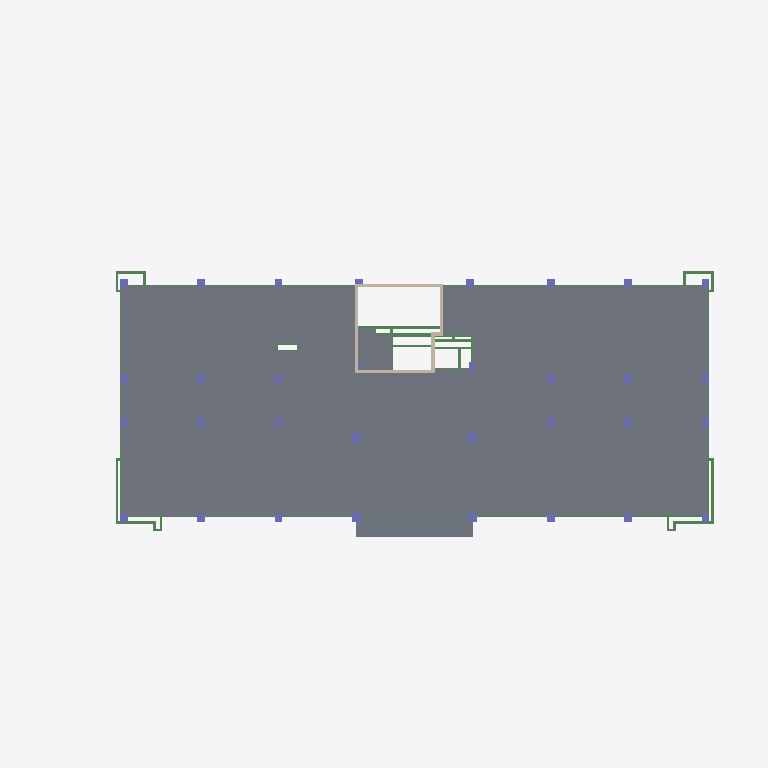
Plan cut of the same IFC building model at storey 'L1' (level 0.00 m, cut at 1.40 m), seen from above with north up, elements coloured by IFC class (only those large enough to see are counted): 46 slabs (grey), 39 beams (green), 31 columns (violet), 6 walls (beige). Cut surfaces are drawn darker.
Extent 54.9 m × 30.5 m × 49.5 m (x, y, z). Storeys (7): L1 at 0.00 m; L2 at 4.00 m; L3 at 8.00 m; L4 at 12.00 m; L5 at 16.00 m; L DAK at 20.00 m; L DAK ATAP at 23.70 m. Elements (1342): 664 IfcBeam, 338 IfcSlab, 288 IfcColumn, 51 IfcWall, 1 IfcGeographicElement.

HEADER;
FILE_DESCRIPTION(('ViewDefinition [ReferenceView_V1.2]','RevitIdentifiers [ContentGUID: c3dfbd9c-fe0a-461e-8488-e3f08b0af658, VersionGUID: 9c9d77d0-8e62-4a2e-a3da-83972e37725f, NumberOfSaves: 34]','CoordinateReference [CoordinateBase: Shared Coordinates]','ExchangeRequirement [Structural]'),'2;1');
FILE_NAME('STR-K.ifc','2026-05-20T16:42:04+07:00',(''),(''),'ODA SDAI 25.12','Autodesk - Revit 26.4.0.32 (ENU) - 26.4.0.32','');
FILE_SCHEMA(('IFC4'));
ENDSEC;
DATA;
#18=IFCPROJECT('33txsS$Wf67eI8u$1qzGce',#6,'Project Number',$,$,'Project Name','Project Status',(#13),#59656);
#52=IFCSITE('33txsS$Wf67eI8u$1qzGcg',#6,'Default',$,$,#51,$,$,.ELEMENT.,(42,21,31,401672),(-71,-3,-24,-345703),0.0,$,$);
#22=IFCBUILDING('33txsS$Wf67eI8u$1qzGcf',#6,'Building Name',$,$,#21,$,'Building Name',.ELEMENT.,$,$,#19);
#25=IFCBUILDINGSTOREY('2JF4e6axWHqu3u0C1FZlmi',#6,'L1',$,$,#24,$,'L1',.ELEMENT.,0.0);
#29=IFCBUILDINGSTOREY('1ZGO8hrFCHqw0v0026FpFv',#6,'L2',$,$,#28,$,'L2',.ELEMENT.,4000.0000000000005);
#33=IFCBUILDINGSTOREY('0z3WHOxl53NxZMac9p2EJp',#6,'L3',$,$,#32,$,'L3',.ELEMENT.,7999.99999999986);
#37=IFCBUILDINGSTOREY('0z3WHOxl53NxZMac9p2EJu',#6,'L4',$,$,#36,$,'L4',.ELEMENT.,11999.99999999972);
#41=IFCBUILDINGSTOREY('0z3WHOxl53NxZMac9p2EJb',#6,'L5',$,$,#40,$,'L5',.ELEMENT.,15999.999999999578);
#45=IFCBUILDINGSTOREY('0z3WHOxl53NxZMac9p2EJi',#6,'L DAK',$,$,#44,$,'L DAK',.ELEMENT.,19999.99999999944);
#49=IFCBUILDINGSTOREY('0z3WHOxl53NxZMac9p2EGj',#6,'L DAK ATAP',$,$,#48,$,'L DAK ATAP',.ELEMENT.,23699.999999999298);
#48258=IFCSLAB('3wtoCsZkX439F_gNTQnJlf',#6,'Floor:S1:1697266',$,$,#48245,#48257,'1697266',.FLOOR.);
#47560=IFCSLAB('3wtoCsZkX439F_gNTQnJeC',#6,'Floor:S1:1696791',$,$,#47547,#47559,'1696791',.FLOOR.);
#48290=IFCSLAB('3wtoCsZkX439F_gNTQnJWJ',#6,'Floor:S1:1697288',$,$,#48277,#48289,'1697288',.FLOOR.);
#48862=IFCSLAB('3wtoCsZkX439F_gNTQnJcy',#6,'Floor:S1:1697703',$,$,#48849,#48861,'1697703',.FLOOR.);
#47522=IFCSLAB('3wtoCsZkX439F_gNTQnJt2',#6,'Floor:S1:1696729',$,$,#47509,#47521,'1696729',.FLOOR.);
#48830=IFCSLAB('3wtoCsZkX439F_gNTQnJc9',#6,'Floor:S1:1697682',$,$,#48817,#48829,'1697682',.FLOOR.);
#48798=IFCSLAB('3wtoCsZkX439F_gNTQnJbc',#6,'Floor:S1:1697661',$,$,#48785,#48797,'1697661',.FLOOR.);
#48766=IFCSLAB('3wtoCsZkX439F_gNTQnJbp',#6,'Floor:S1:1697640',$,$,#48753,#48765,'1697640',.FLOOR.);
#48608=IFCSLAB('3wtoCsZkX439F_gNTQnJZh',#6,'Floor:S1:1697520',$,$,#48595,#48607,'1697520',.FLOOR.);
#47592=IFCSLAB('3wtoCsZkX439F_gNTQnJet',#6,'Floor:S1:1696812',$,$,#47579,#47591,'1696812',.FLOOR.);
#48670=IFCSLAB('3wtoCsZkX439F_gNTQnJaw',#6,'Floor:S1:1697569',$,$,#48657,#48669,'1697569',.FLOOR.);
#48198=IFCSLAB('3wtoCsZkX439F_gNTQnJkd',#6,'Floor:S1:1697212',$,$,#48185,#48197,'1697212',.FLOOR.);
#48228=IFCSLAB('3wtoCsZkX439F_gNTQnJl6',#6,'Floor:S1:1697245',$,$,#48215,#48227,'1697245',.FLOOR.);
#48924=IFCSLAB('3wtoCsZkX439F_gNTQnJdC',#6,'Floor:S1:1697751',$,$,#48911,#48923,'1697751',.FLOOR.);
#48894=IFCSLAB('3wtoCsZkX439F_gNTQnJcd',#6,'Floor:S1:1697724',$,$,#48881,#48893,'1697724',.FLOOR.);
#47752=IFCSLAB('3wtoCsZkX439F_gNTQnJgE',#6,'Floor:S1:1696917',$,$,#47739,#47751,'1696917',.FLOOR.);
#47912=IFCSLAB('3wtoCsZkX439F_gNTQnJhb',#6,'Floor:S1:1697022',$,$,#47899,#47911,'1697022',.FLOOR.);
#48638=IFCSLAB('3wtoCsZkX439F_gNTQnJaN',#6,'Floor:S1:1697548',$,$,#48625,#48637,'1697548',.FLOOR.);
#48956=IFCSLAB('3wtoCsZkX439F_gNTQnJdt',#6,'Floor:S1:1697772',$,$,#48943,#48955,'1697772',.FLOOR.);
#48136=IFCSLAB('3wtoCsZkX439F_gNTQnJkA',#6,'Floor:S1:1697169',$,$,#48123,#48135,'1697169',.FLOOR.);
#47720=IFCSLAB('3wtoCsZkX439F_gNTQnJgR',#6,'Floor:S1:1696896',$,$,#47707,#47719,'1696896',.FLOOR.);
#47880=IFCSLAB('3wtoCsZkX439F_gNTQnJho',#6,'Floor:S1:1697001',$,$,#47867,#47879,'1697001',.FLOOR.);
#47816=IFCSLAB('3wtoCsZkX439F_gNTQnJga',#6,'Floor:S1:1696959',$,$,#47803,#47815,'1696959',.FLOOR.);
#47784=IFCSLAB('3wtoCsZkX439F_gNTQnJgn',#6,'Floor:S1:1696938',$,$,#47771,#47783,'1696938',.FLOOR.);
#47848=IFCSLAB('3wtoCsZkX439F_gNTQnJhF',#6,'Floor:S1:1696980',$,$,#47835,#47847,'1696980',.FLOOR.);
#47656=IFCSLAB('3wtoCsZkX439F_gNTQnJfD',#6,'Floor:S1:1696854',$,$,#47643,#47655,'1696854',.FLOOR.);
#47624=IFCSLAB('3wtoCsZkX439F_gNTQnJfQ',#6,'Floor:S1:1696833',$,$,#47611,#47623,'1696833',.FLOOR.);
#47688=IFCSLAB('3wtoCsZkX439F_gNTQnJfm',#6,'Floor:S1:1696875',$,$,#47675,#47687,'1696875',.FLOOR.);
#48702=IFCSLAB('3wtoCsZkX439F_gNTQnJaj',#6,'Floor:S1:1697590',$,$,#48689,#48701,'1697590',.FLOOR.);
#48734=IFCSLAB('3wtoCsZkX439F_gNTQnJbG',#6,'Floor:S1:1697611',$,$,#48721,#48733,'1697611',.FLOOR.);
#48576=IFCSLAB('3wtoCsZkX439F_gNTQnJZN',#6,'Floor:S1:1697484',$,$,#48563,#48575,'1697484',.FLOOR.);
#48448=IFCSLAB('3wtoCsZkX439F_gNTQnJXZ',#6,'Floor:S1:1697400',$,$,#48435,#48447,'1697400',.FLOOR.);
#48384=IFCSLAB('3wtoCsZkX439F_gNTQnJXL',#6,'Floor:S1:1697358',$,$,#48371,#48383,'1697358',.FLOOR.);
#48512=IFCSLAB('3wtoCsZkX439F_gNTQnJYv',#6,'Floor:S1:1697442',$,$,#48499,#48511,'1697442',.FLOOR.);
#48544=IFCSLAB('3wtoCsZkX439F_gNTQnJYi',#6,'Floor:S1:1697463',$,$,#48531,#48543,'1697463',.FLOOR.);
#48168=IFCSLAB('3wtoCsZkX439F_gNTQnJky',#6,'Floor:S1:1697191',$,$,#48155,#48167,'1697191',.FLOOR.);
#48320=IFCSLAB('3wtoCsZkX439F_gNTQnJWu',#6,'Floor:S1:1697315',$,$,#48307,#48319,'1697315',.FLOOR.);
#47976=IFCSLAB('3wtoCsZkX439F_gNTQnJip',#6,'Floor:S1:1697064',$,$,#47963,#47975,'1697064',.FLOOR.);
#47944=IFCSLAB('3wtoCsZkX439F_gNTQnJi8',#6,'Floor:S1:1697043',$,$,#47931,#47943,'1697043',.FLOOR.);
#48480=IFCSLAB('3wtoCsZkX439F_gNTQnJYM',#6,'Floor:S1:1697421',$,$,#48467,#48479,'1697421',.FLOOR.);
#48416=IFCSLAB('3wtoCsZkX439F_gNTQnJXu',#6,'Floor:S1:1697379',$,$,#48403,#48415,'1697379',.FLOOR.);
#48104=IFCSLAB('3wtoCsZkX439F_gNTQnJjd',#6,'Floor:S1:1697148',$,$,#48091,#48103,'1697148',.FLOOR.);
#48008=IFCSLAB('3wtoCsZkX439F_gNTQnJic',#6,'Floor:S1:1697085',$,$,#47995,#48007,'1697085',.FLOOR.);
#48072=IFCSLAB('3wtoCsZkX439F_gNTQnJjy',#6,'Floor:S1:1697127',$,$,#48059,#48071,'1697127',.FLOOR.);
#48040=IFCSLAB('3wtoCsZkX439F_gNTQnJj9',#6,'Floor:S1:1697106',$,$,#48027,#48039,'1697106',.FLOOR.);
#16668=IFCWALL('0z3WHOxl53NxZMac9p29YF',#6,'Basic Wall:SHEAR WALL:1689118',$,$,#16656,#16660,'1689118',.NOTDEFINED.);
#16700=IFCWALL('0z3WHOxl53NxZMac9p29YE',#6,'Basic Wall:SHEAR WALL:1689119',$,$,#16688,#16692,'1689119',.NOTDEFINED.);
#3490=IFCBEAM('0$xRTf$Fj7Fh1ots00jYk4',#6,'Concrete-Rectangular Beam:TB3:1669180',$,$,#3489,#3487,'1669180',.BEAM.);
#16636=IFCWALL('0z3WHOxl53NxZMac9p29YC',#6,'Basic Wall:SHEAR WALL:1689117',$,$,#16624,#16628,'1689117',.NOTDEFINED.);
#3556=IFCBEAM('0$xRTf$Fj7Fh1ots00jYjZ',#6,'Concrete-Rectangular Beam:TB4:1669339',$,$,#3555,#3553,'1669339',.BEAM.);
#11014=IFCBEAM('2RfTlBsP1FWg$_3j9AHdck',#6,'Concrete-Rectangular Beam:TB1:1680585',$,$,#11013,#11011,'1680585',.BEAM.);
#2234=IFCBEAM('0$xRTf$Fj7Fh1ots00jY9e',#6,'Concrete-Rectangular Beam:TB1:1667536',$,$,#2233,#2231,'1667536',.BEAM.);
#2276=IFCBEAM('0$xRTf$Fj7Fh1ots00jY9f',#6,'Concrete-Rectangular Beam:TB1:1667537',$,$,#2275,#2273,'1667537',.BEAM.);
#11100=IFCBEAM('2RfTlBsP1FWg$_3j9AHdWm',#6,'Concrete-Rectangular Beam:TB1:1680727',$,$,#11099,#11097,'1680727',.BEAM.);
#2362=IFCBEAM('0$xRTf$Fj7Fh1ots00jY6g',#6,'Concrete-Rectangular Beam:TB2:1667602',$,$,#2361,#2359,'1667602',.BEAM.);
#2732=IFCBEAM('0$xRTf$Fj7Fh1ots00jY3R',#6,'Concrete-Rectangular Beam:TB2:1667939',$,$,#2731,#2729,'1667939',.BEAM.);
#10130=IFCCOLUMN('1LgsBdpqb2aekgAyeB4YEl',#6,'M_Concrete-Rectangular-Column:700 x 700:1678789',$,$,#10129,#10127,'1678789',.COLUMN.);
#1740=IFCBEAM('0$xRTf$Fj7Fh1ots00jYBZ',#6,'Concrete-Rectangular Beam:TB1:1667419',$,$,#1739,#1737,'1667419',.BEAM.);
#1783=IFCBEAM('0$xRTf$Fj7Fh1ots00jYB2',#6,'Concrete-Rectangular Beam:TB1:1667450',$,$,#1782,#1780,'1667450',.BEAM.);
#1697=IFCBEAM('0$xRTf$Fj7Fh1ots00jYAJ',#6,'Concrete-Rectangular Beam:TB1:1667371',$,$,#1696,#1694,'1667371',.BEAM.);
#9292=IFCCOLUMN('1LgsBdpqb2aekgAyeB4YKs',#6,'M_Concrete-Rectangular-Column:600 x 600:1678172',$,$,#9291,#9289,'1678172',.COLUMN.);
#9811=IFCCOLUMN('1LgsBdpqb2aekgAyeB4Y9B',#6,'M_Concrete-Rectangular-Column:600 x 600:1678369',$,$,#9810,#9808,'1678369',.COLUMN.);
#9840=IFCCOLUMN('1LgsBdpqb2aekgAyeB4Y97',#6,'M_Concrete-Rectangular-Column:600 x 600:1678381',$,$,#9839,#9837,'1678381',.COLUMN.);
#9770=IFCCOLUMN('1LgsBdpqb2aekgAyeB4Y9_',#6,'M_Concrete-Rectangular-Column:600 x 600:1678356',$,$,#9769,#9767,'1678356',.COLUMN.);
#9904=IFCCOLUMN('1LgsBdpqb2aekgAyeB4Y8T',#6,'M_Concrete-Rectangular-Column:600 x 600:1678455',$,$,#9903,#9901,'1678455',.COLUMN.);
#9936=IFCCOLUMN('1LgsBdpqb2aekgAyeB4YBe',#6,'M_Concrete-Rectangular-Column:600 x 600:1678466',$,$,#9935,#9933,'1678466',.COLUMN.);
#46327=IFCCOLUMN('15VfcED6D7gBlKu9Aajxli',#6,'M_Concrete-Rectangular-Column:600 x 600:1693869',$,$,#46326,#46324,'1693869',.COLUMN.);
#9872=IFCCOLUMN('1LgsBdpqb2aekgAyeB4Y9N',#6,'M_Concrete-Rectangular-Column:600 x 600:1678397',$,$,#9871,#9869,'1678397',.COLUMN.);
#9980=IFCCOLUMN('1LgsBdpqb2aekgAyeB4YB3',#6,'M_Concrete-Rectangular-Column:600 x 600:1678505',$,$,#9979,#9977,'1678505',.COLUMN.);
ENDSEC;
